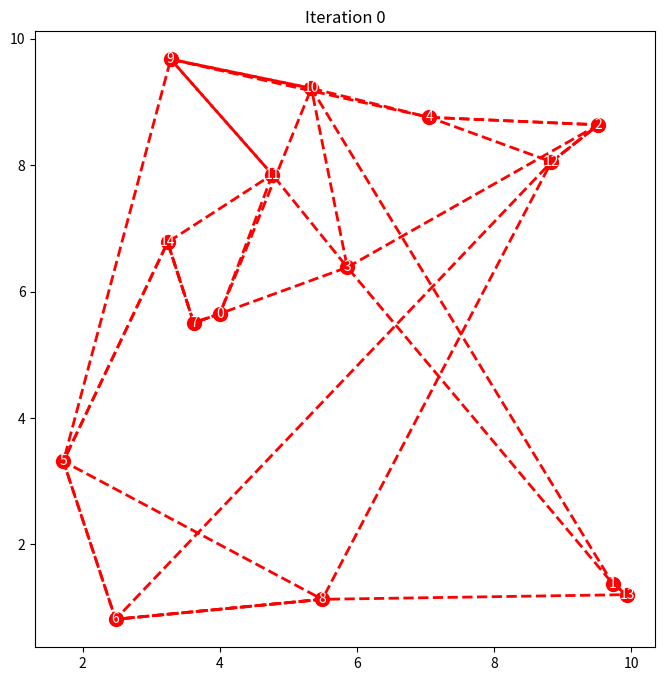
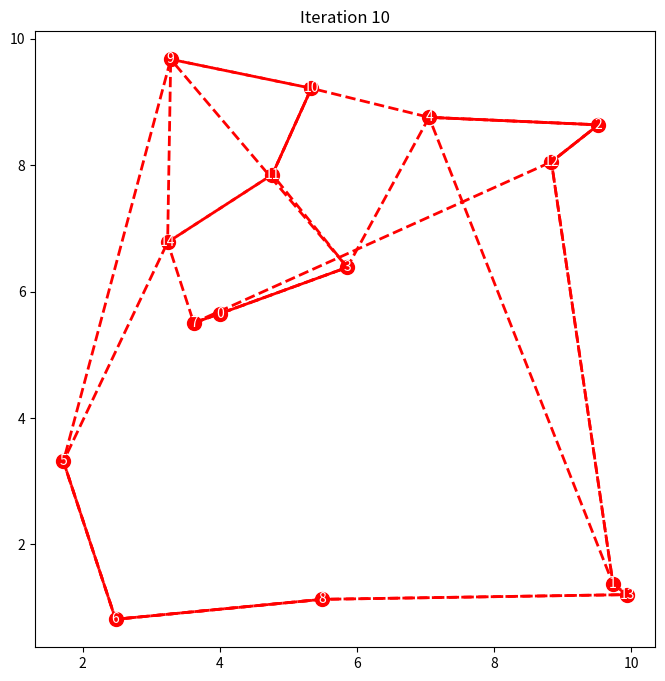
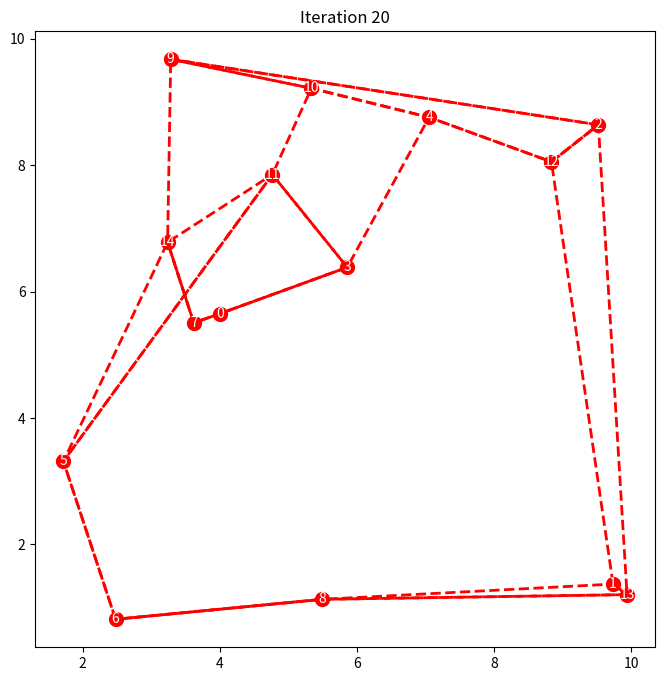
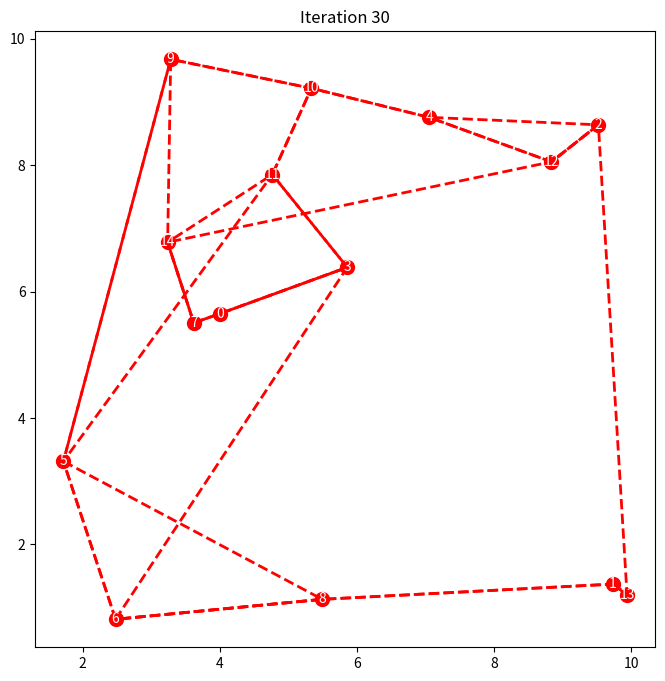
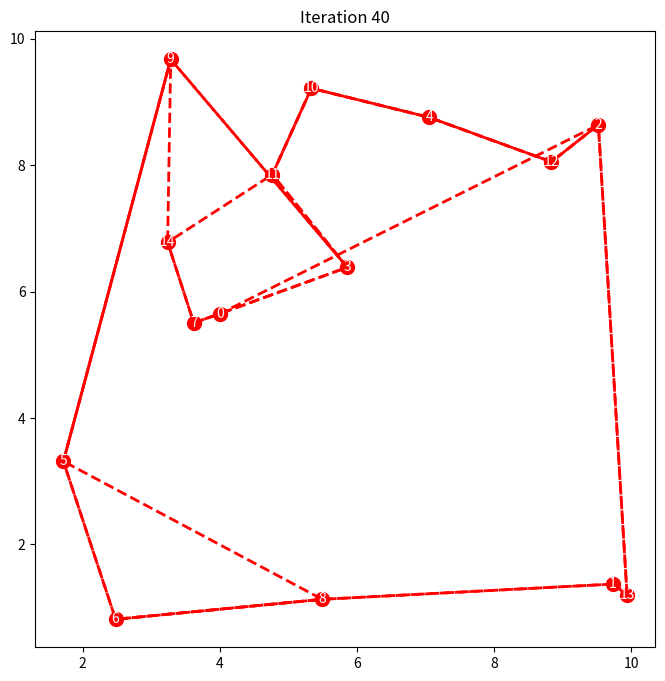
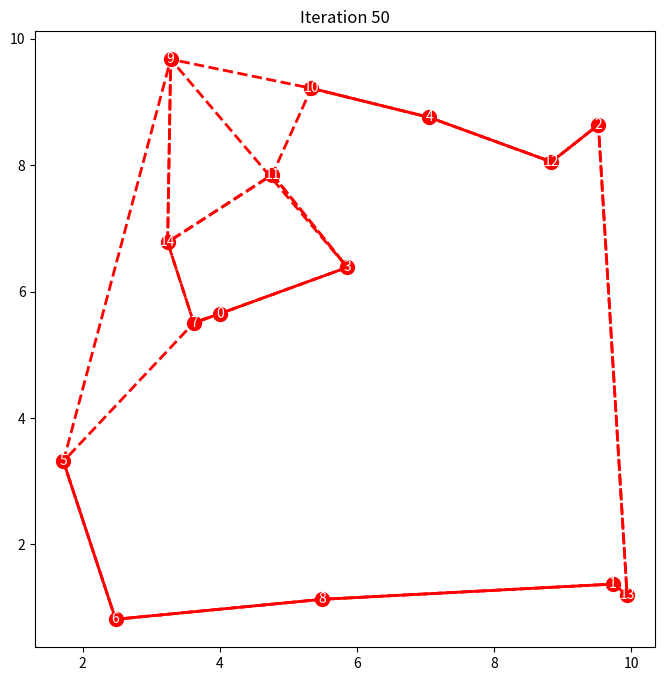
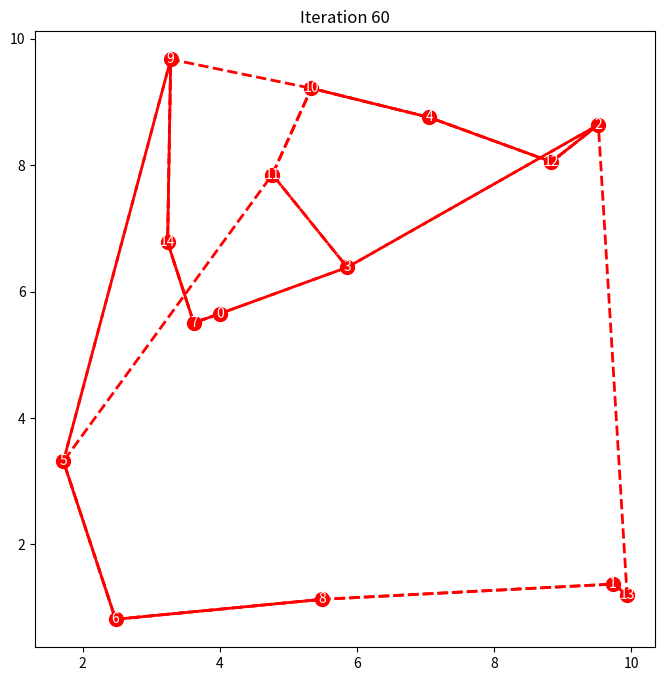
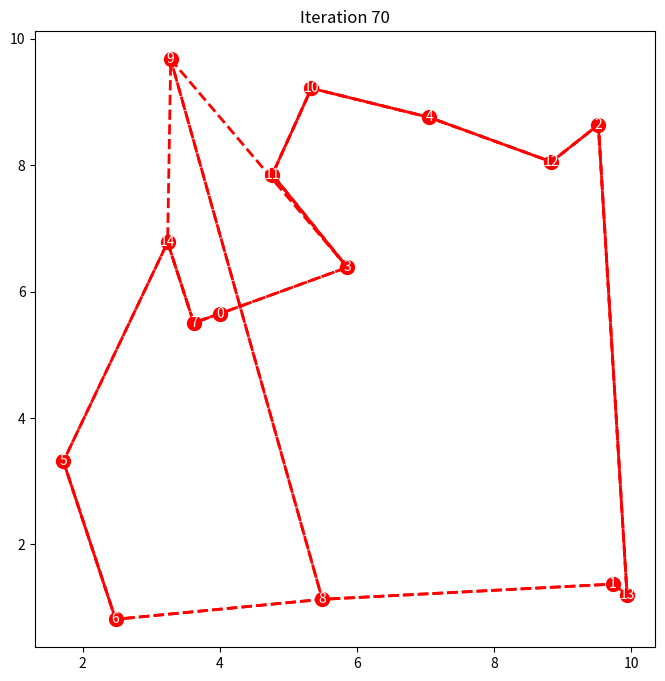
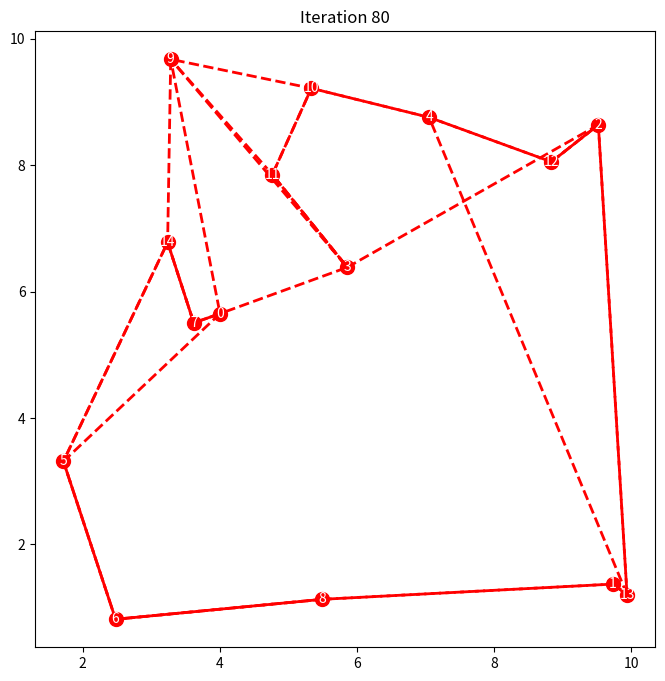
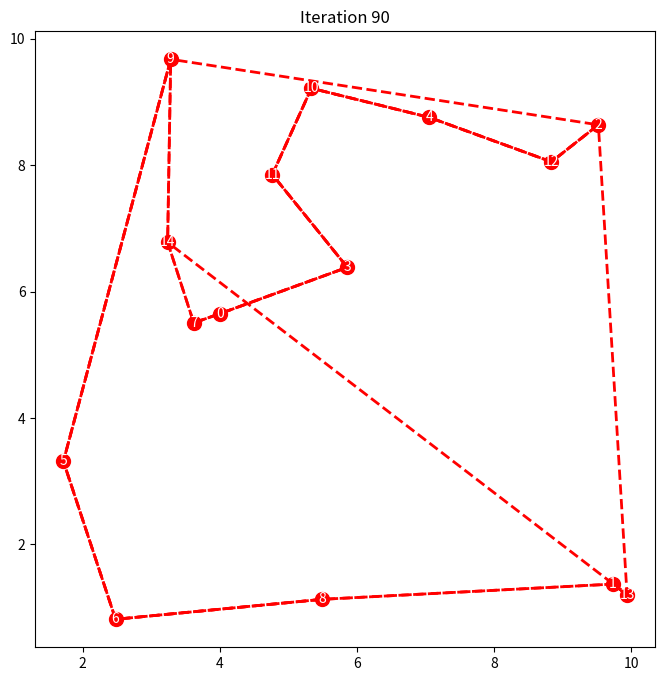
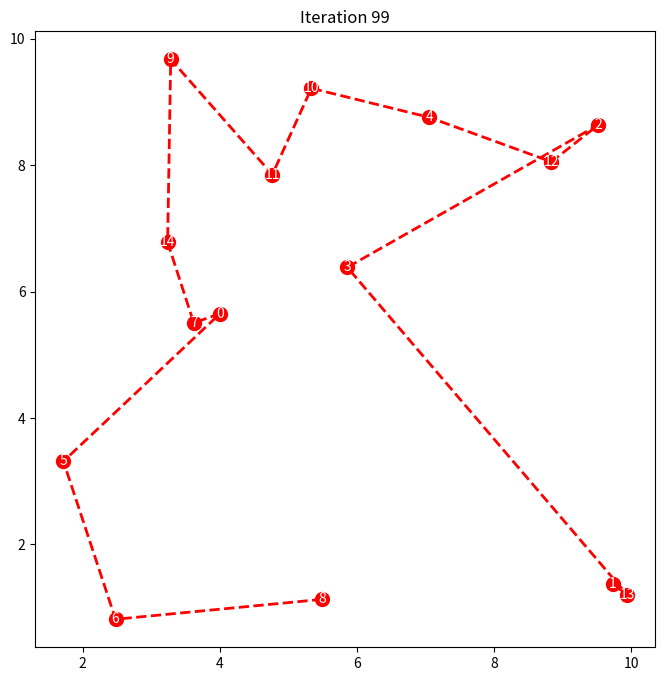

The matplotlib source for these figures, in order:
import numpy as np
import matplotlib.pyplot as plt
import matplotlib.lines as mlines

def generate_cities(num_cities):
    x_range=(0, 10)
    y_range=(0, 10)
    x_coordinates = np.random.uniform(low=x_range[0], high=x_range[1], size=num_cities)
    y_coordinates = np.random.uniform(low=y_range[0], high=y_range[1], size=num_cities)
    return np.column_stack((x_coordinates, y_coordinates))  

def calculate_distance(city1, city2):
    return np.linalg.norm(city1 - city2)

def initialize_pheromones(num_cities):
    return np.ones((num_cities, num_cities))

def update_pheromones(pheromones, delta_pheromones):
    decay_factor = 0.5
    pheromones = pheromones * (1 - decay_factor) + delta_pheromones
    return pheromones

def select_next_city(current_city, pheromones, distances, visited, alpha=1, beta=2):
    num_cities = len(pheromones)
    remaining_cities = [city for city in range(num_cities) if not visited[city]]

    probabilities = []
    for city in remaining_cities:
        pheromone = pheromones[current_city, city]
        distance = distances[current_city, city]
        probability = (pheromone ** alpha) * ((1 / distance) ** beta)
        probabilities.append(probability)

    probabilities = probabilities / np.sum(probabilities)
    next_city = np.random.choice(remaining_cities, p=probabilities)
    return next_city

def ant_tour(pheromones, distances, alpha=1, beta=2):
    num_cities = len(pheromones)
    start_city = np.random.randint(num_cities)
    current_city = start_city
    tour = [current_city]
    visited = [False] * num_cities
    visited[current_city] = True

    while len(tour) < num_cities:
        next_city = select_next_city(current_city, pheromones, distances, visited, alpha, beta)
        tour.append(next_city)
        visited[next_city] = True
        current_city = next_city

    return tour

def calculate_delta_pheromones(tours, distances):
    num_cities = len(distances)
    delta_pheromones = np.zeros((num_cities, num_cities))

    for tour in tours:
        for i in range(num_cities - 1):
            city1, city2 = tour[i], tour[i + 1]
            delta_pheromones[city1, city2] += 1 / distances[city1, city2]
            delta_pheromones[city2, city1] += 1 / distances[city1, city2]

    return delta_pheromones

def plot_ants(cities, ant_tours, iteration):
    plt.figure(figsize=(8, 8))
    plt.scatter(cities[:, 0], cities[:, 1], color='red', s=100, marker='o', zorder=2)
    
    for i, city in enumerate(cities):
        plt.text(city[0], city[1], f"{i}", fontsize=10, ha='center', va='center', color='white')

    for tour in ant_tours:
        tour = np.array(tour)
        tour_cities = cities[tour]
        tour_line = mlines.Line2D(tour_cities[:, 0], tour_cities[:, 1], linewidth=2, linestyle='dashed', color='red')
        plt.gca().add_line(tour_line)

    plt.title(f"Iteration {iteration}")
    plt.show()

def ant_colony_visualization(num_cities, num_ants, num_iterations):
    cities = generate_cities(num_cities)
    distances = np.zeros((num_cities, num_cities))

    for i in range(num_cities):
        for j in range(i + 1, num_cities):
            distances[i, j] = calculate_distance(cities[i], cities[j])
            distances[j, i] = distances[i, j]

    pheromones = initialize_pheromones(num_cities)
    best_tour = None
    best_distance = np.inf

    for iteration in range(num_iterations):
        ant_tours = [ant_tour(pheromones, distances) for _ in range(num_ants)]

        if iteration % 10 == 0:
            print(f"Iteration {iteration}, Best Distance: {best_distance}")
            plot_ants(cities, ant_tours, iteration)

        if iteration == num_iterations - 1:
            print("Best Tour:", ant_tours[0])
            plot_ants(cities, [ant_tours[0]], iteration)

        delta_pheromones = calculate_delta_pheromones(ant_tours, distances)
        pheromones = update_pheromones(pheromones, delta_pheromones)

        for tour in ant_tours:
            tour_distance = sum(distances[tour[i], tour[i + 1]] for i in range(num_cities - 1))
            if tour_distance < best_distance:
                best_distance = tour_distance
                best_tour = tour

    return best_tour, best_distance

# 示例运行
num_cities = 15
num_ants = 3
num_iterations = 100
best_tour, best_distance = ant_colony_visualization(num_cities, num_ants, num_iterations)

print("Best Tour:", best_tour)
print("Best Distance:", best_distance)
